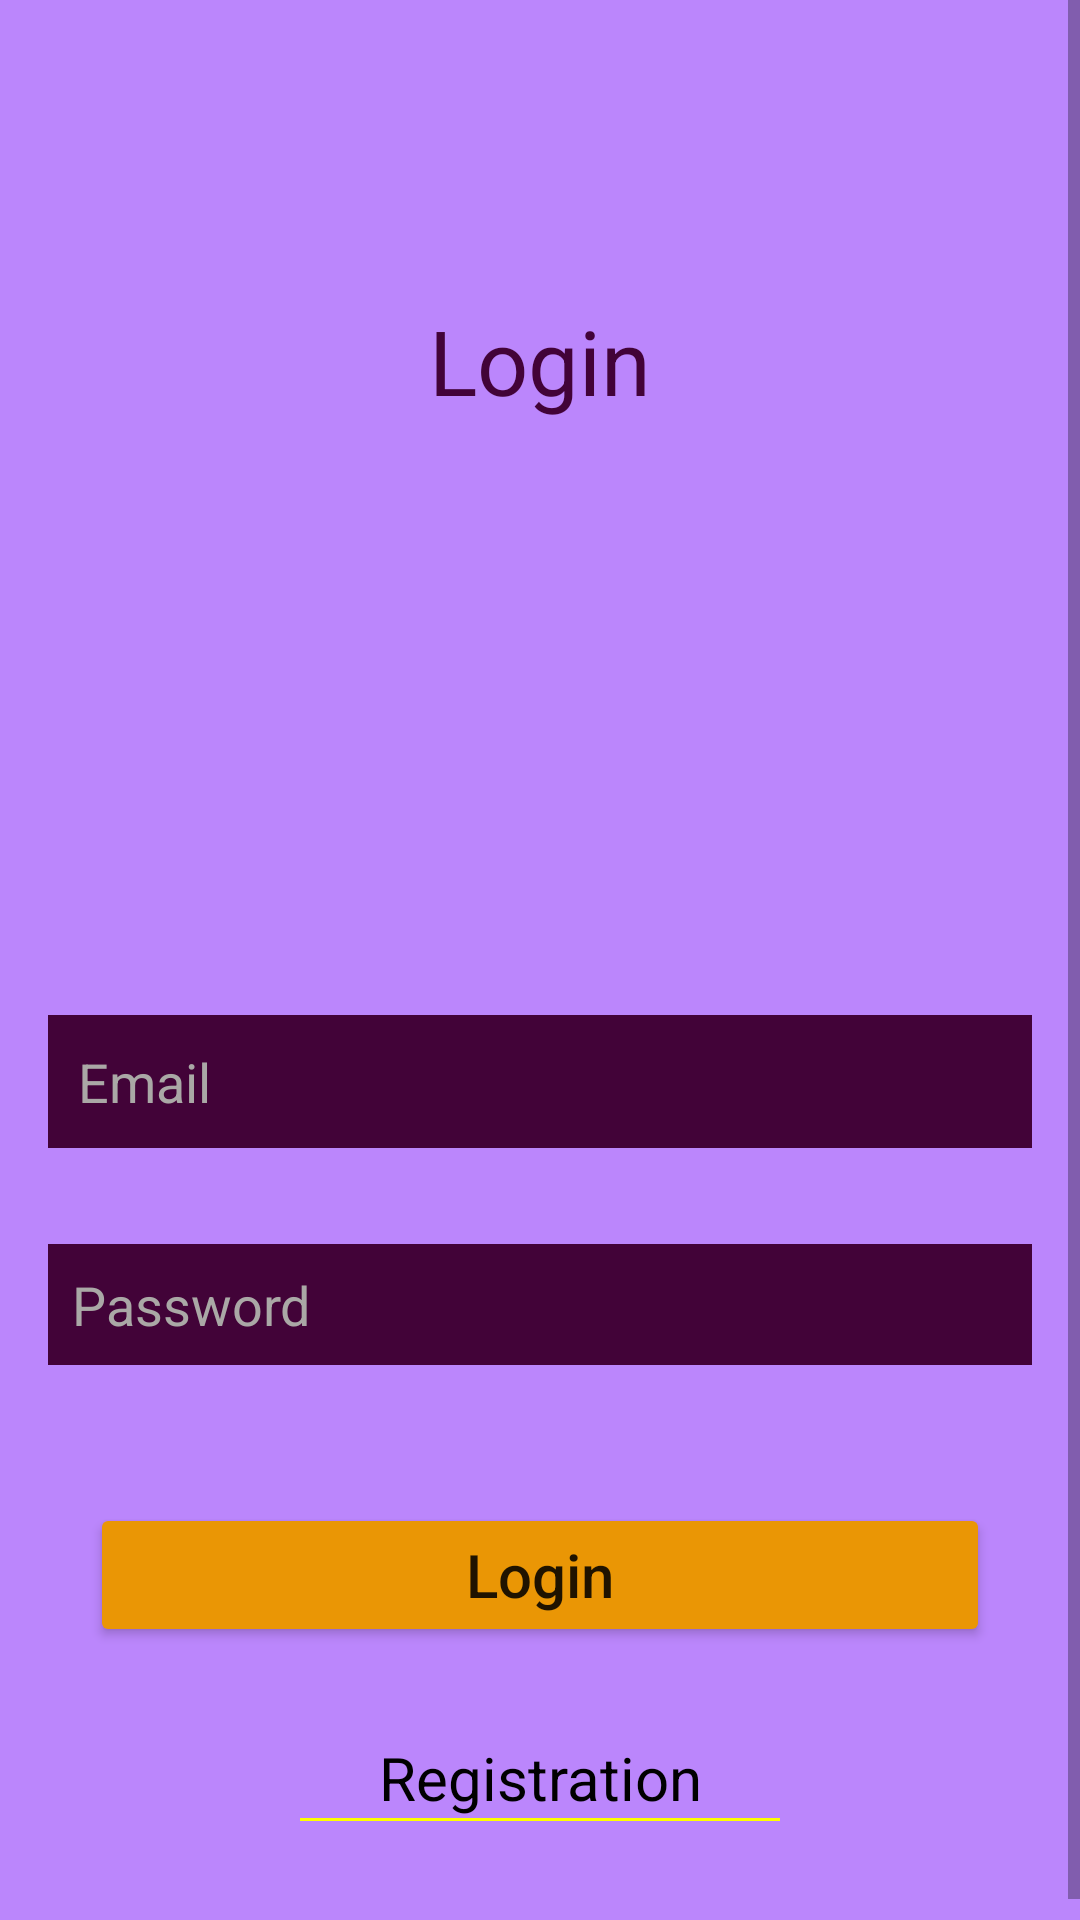

Produce the Android XML layout that renders to this screen, including the resource entries it uses.
<!-- AndroidManifest.xml: application theme Theme.StudentManagement -->
<!-- res/layout/activity_login.xml -->
<?xml version="1.0" encoding="utf-8"?>
<ScrollView xmlns:android="http://schemas.android.com/apk/res/android"
    xmlns:tools="http://schemas.android.com/tools"
    android:id="@+id/scrollView_login"
    android:layout_width="match_parent"
    android:layout_height="match_parent"
    android:background="@color/purple_200"
    android:orientation="vertical"
    tools:context=".LoginActivity">

    <LinearLayout
        android:id="@+id/layout_login"
        android:layout_width="match_parent"
        android:layout_height="wrap_content"
        android:orientation="vertical">

        <TextView
            android:id="@+id/login"
            android:layout_width="match_parent"
            android:layout_height="wrap_content"
            android:layout_marginTop="100dp"
            android:gravity="center"
            android:text="@string/login"
            android:textColor="@color/indigo"
            android:textSize="30sp"
            android:textStyle="normal" />

        <ImageView
            android:id="@+id/login_image"
            android:layout_width="match_parent"
            android:layout_height="150dp"
            android:layout_gravity="center"
            android:layout_margin="16dp"
            android:src="@drawable/login"
            tools:ignore="ContentDescription" />

        <EditText
            android:id="@+id/emailLog_et"
            android:layout_width="match_parent"
            android:layout_height="wrap_content"
            android:layout_gravity="center"
            android:layout_margin="16dp"
            android:background="@color/indigo"
            android:hint="@string/email"
            android:imeOptions="actionNext"
            android:padding="10dp"
            android:inputType="textEmailAddress"
            android:textColor="@color/white"
            android:textColorHint="@color/gray_10"
            android:textStyle="normal"
            tools:ignore="Autofill,TextFields" />

        <EditText
            android:id="@+id/passwordLog_et"
            android:layout_width="match_parent"
            android:layout_height="wrap_content"
            android:layout_gravity="center"
            android:layout_margin="16dp"
            android:background="@color/indigo"
            android:hint="@string/password"
            android:padding="8dp"
            android:imeOptions="actionDone"
            android:inputType="textPassword"
            android:textColor="@color/white"
            android:textColorHint="@color/gray_10"
            android:textStyle="normal"
            tools:ignore="Autofill,TextFields" />

        <Button
            android:id="@+id/login_btn"
            android:layout_width="match_parent"
            android:layout_height="wrap_content"
            android:layout_margin="30dp"
            android:backgroundTint="@color/orange"
            android:padding="10dp"
            android:text="@string/login"
            android:textAllCaps="false"
            android:textSize="20sp" />

        <TextView
            android:id="@+id/click_tv"
            android:layout_width="match_parent"
            android:layout_height="wrap_content"
            android:text="@string/registration"
            android:gravity="center"
            android:textSize="20sp"
            android:textColor="@color/black"/>
        <View
            android:layout_width="match_parent"
            android:layout_height="1dp"
            android:layout_marginBottom="40dp"
            android:layout_marginRight="100dp"
            android:layout_marginLeft="100dp"
            android:background="@color/yellow"/>

    </LinearLayout>

</ScrollView>
<!-- resources referenced by this layout -->
<resources>
  <color name="black">#FF000000</color>
  <color name="gray_10">#AAA8A6</color>
  <color name="indigo">#420338</color>
  <color name="orange">#EA9605</color>
  <color name="purple_200">#FFBB86FC</color>
  <color name="white">#FFFFFFFF</color>
  <color name="yellow">#FFFF00</color>
  <string name="email">Email</string>
  <string name="login">Login</string>
  <string name="password">Password</string>
  <string name="registration">Registration</string>
  <style name="Theme.StudentManagement" parent="Theme.MaterialComponents.DayNight.NoActionBar">
          
          <item name="colorPrimary">@color/purple_500</item>
          <item name="colorPrimaryVariant">@color/purple_700</item>
          <item name="colorOnPrimary">@color/white</item>
          
          <item name="colorSecondary">@color/teal_200</item>
          <item name="colorSecondaryVariant">@color/teal_700</item>
          <item name="colorOnSecondary">@color/black</item>
          
          <item name="android:statusBarColor" tools:targetApi="l">?attr/colorPrimaryVariant</item>
          
      </style>
  <color name="purple_500">#FF6200EE</color>
  <color name="purple_700">#FF3700B3</color>
  <color name="teal_200">#FF03DAC5</color>
  <color name="teal_700">#FF018786</color>
</resources>
